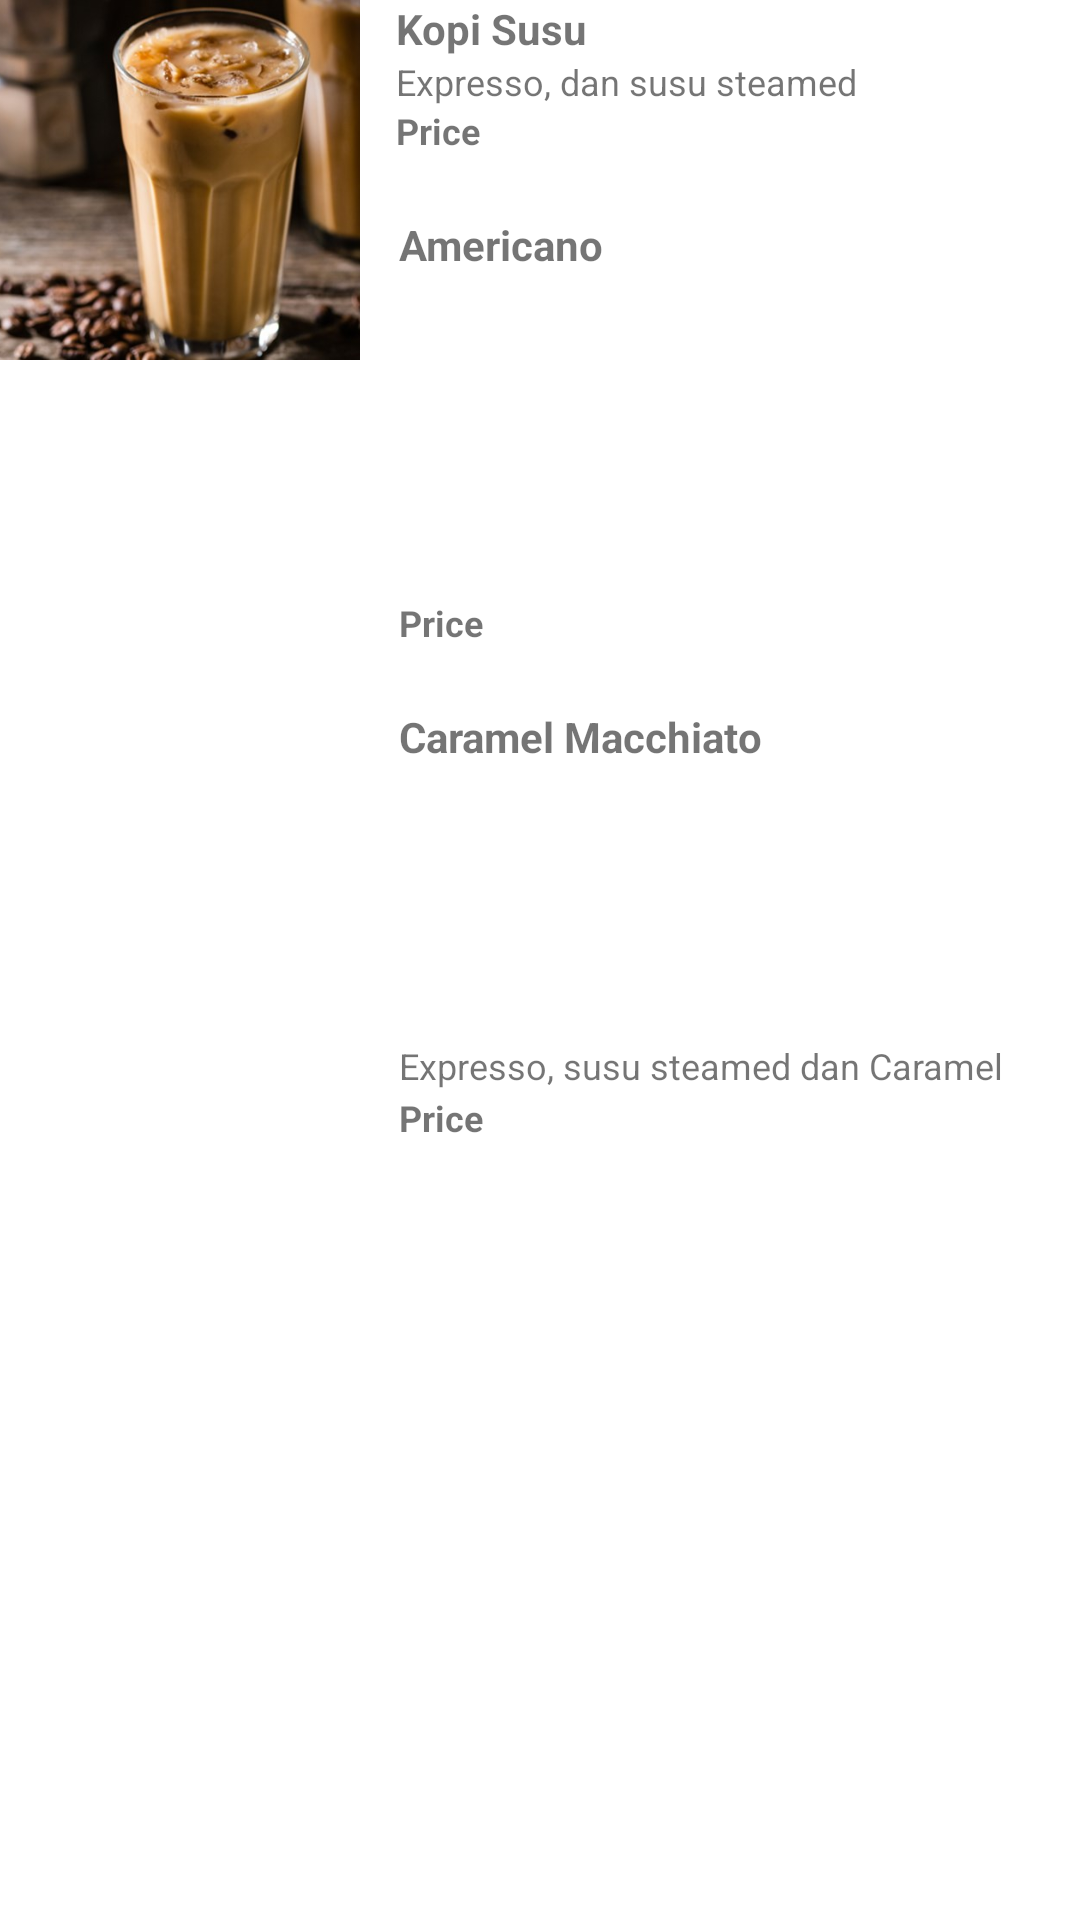

Here is an Android app screen rendered from its layout file. Give the layout XML and the strings, colors and styles it references.
<!-- AndroidManifest.xml: application theme Theme.AppsCoffeeNow -->
<!-- res/layout/fragment_order.xml -->
<?xml version="1.0" encoding="utf-8"?>
<RelativeLayout xmlns:android="http://schemas.android.com/apk/res/android"
    xmlns:tools="http://schemas.android.com/tools"
    android:id="@+id/order"
    android:layout_width="match_parent"
    android:layout_height="match_parent"
    tools:context=".Order">


    <ImageView
        android:id="@+id/imagekopisusu"
        android:layout_width="120dp"
        android:layout_height="120dp"
        android:scaleType="centerCrop"
        android:src="@drawable/kopisusu" />


    <TextView
        android:id="@+id/kopisusu"
        android:layout_width="match_parent"
        android:layout_height="wrap_content"
        android:layout_marginLeft="12dp"
        android:layout_toRightOf="@+id/imagekopisusu"
        android:text="Kopi Susu"
        android:textSize="14sp"
        android:textStyle="bold" />

    <TextView
        android:id="@+id/desckopsu"
        android:layout_width="match_parent"
        android:layout_height="wrap_content"
        android:layout_below="@id/kopisusu"
        android:layout_marginLeft="12dp"
        android:layout_toRightOf="@+id/imagekopisusu"
        android:text="Expresso, dan susu steamed"
        android:textSize="12sp" />

    <TextView
        android:id="@+id/prckopsu"
        android:layout_width="match_parent"
        android:layout_height="wrap_content"
        android:layout_below="@id/desckopsu"
        android:layout_marginLeft="12dp"
        android:layout_toRightOf="@+id/imagekopisusu"
        android:text="Price"
        android:textSize="12sp"
        android:textStyle="bold" />


    <ImageView
        android:id="@+id/americano"
        android:layout_width="120dp"
        android:layout_height="120dp"
        android:layout_below="@id/kopisusu"
        android:layout_marginTop="143dp"
        android:scaleType="centerCrop"
        android:src="@drawable/americanoice" />

    <TextView
        android:id="@+id/americanoice"
        android:layout_width="match_parent"
        android:layout_height="wrap_content"
        android:layout_alignParentBottom="true"
        android:layout_marginLeft="13dp"
        android:layout_marginBottom="549dp"
        android:layout_toRightOf="@+id/americano"
        android:text="Americano"
        android:textSize="14sp"
        android:textStyle="bold" />

    <TextView
        android:id="@+id/descamericano"
        android:layout_width="match_parent"
        android:layout_height="wrap_content"
        android:layout_below="@id/kopisusu"
        android:layout_alignParentBottom="true"
        android:layout_marginLeft="13dp"
        android:layout_marginTop="163dp"
        android:layout_marginBottom="533dp"
        android:layout_toRightOf="@+id/americano"
        android:text="Expresso, dan air mineral"
        android:textSize="12sp" />


    <TextView
        android:id="@+id/prcamericano"
        android:layout_width="match_parent"
        android:layout_height="wrap_content"
        android:layout_below="@id/desckopsu"
        android:layout_marginLeft="13dp"
        android:layout_marginTop="164dp"
        android:layout_toRightOf="@+id/imagekopisusu"
        android:text="Price"
        android:textSize="12sp"
        android:textStyle="bold" />


    <ImageView
        android:id="@+id/imagecaramel"
        android:layout_width="120dp"
        android:layout_height="120dp"
        android:layout_below="@id/americano"
        android:layout_marginTop="44dp"
        android:scaleType="centerCrop"
        android:src="@drawable/caramel" />


    <TextView
        android:id="@+id/caramel"
        android:layout_width="match_parent"
        android:layout_height="wrap_content"
        android:layout_alignParentBottom="true"
        android:layout_marginLeft="13dp"
        android:layout_marginBottom="385dp"
        android:layout_toRightOf="@+id/imagecaramel"
        android:text="Caramel Macchiato"
        android:textSize="14sp"
        android:textStyle="bold" />

    <TextView
        android:id="@+id/desccaramel"
        android:layout_width="match_parent"
        android:layout_height="wrap_content"
        android:layout_below="@id/kopisusu"
        android:layout_marginLeft="13dp"
        android:layout_marginTop="328dp"
        android:layout_toRightOf="@+id/imagecaramel"
        android:text="Expresso, susu steamed dan Caramel"
        android:textSize="12sp" />

    <TextView
        android:id="@+id/prccaramel"
        android:layout_width="match_parent"
        android:layout_height="wrap_content"
        android:layout_below="@id/desccaramel"
        android:layout_marginLeft="13dp"
        android:layout_marginTop="1dp"
        android:layout_toRightOf="@+id/imagekopisusu"
        android:text="Price"
        android:textSize="12sp"
        android:textStyle="bold" />


</RelativeLayout>
<!-- resources referenced by this layout -->
<resources>
  <!-- drawable kopisusu: jpg bitmap (drawable, 45335 bytes) -->
  <style name="Theme.AppsCoffeeNow" parent="Theme.MaterialComponents.DayNight.DarkActionBar">
          
          <item name="colorPrimary">@color/purple_500</item>
          <item name="colorPrimaryVariant">@color/purple_700</item>
          <item name="colorOnPrimary">@color/white</item>
          
          <item name="colorSecondary">@color/teal_200</item>
          <item name="colorSecondaryVariant">@color/teal_700</item>
          <item name="colorOnSecondary">@color/black</item>
          
          <item name="android:statusBarColor">?attr/colorPrimaryVariant</item>
          
      </style>
  <!-- not gathered from this repository: default colours our renderer supplied (Android Studio template values) -->
  <color name="purple_500">#FF6200EE</color>
  <color name="purple_700">#FF3700B3</color>
  <color name="teal_200">#FF03DAC5</color>
  <color name="teal_700">#FF018786</color>
  <color name="black">#FF000000</color>
  <color name="white">#FFFFFFFF</color>
</resources>
